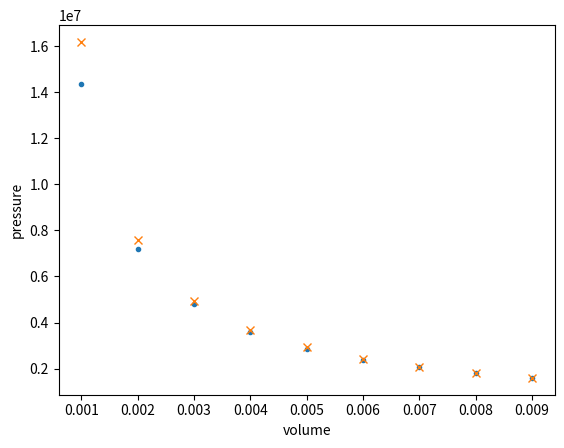

Recreate this plot in Python.
#!/usr/bin/env python3
import matplotlib.pyplot as plt

input = {
    'mode': 'ideal',  # käytetään ideaalikaasua
    'gas': 'O2',      # happikaasu
    'temp': 270,      # lämpötila kelvineinä
    'mass': 12,       # massa grammoina
    'ideal_R': 8.3135 # J/mol*K, ideaalikaasulain kaasuvakio
}

data = {
    'O2': {'molar_mass': 31.999}, # g/mol
    'H2': {'molar_mass': 2.016, 'a': 0.0245, 'b': 0.00002661} # g/mol, Pa m⁶, m³/mol
}

def calculate_n(m, M):
    """
    Laskee kaasun ainemäärän mooleina.

    Parameters
    ----------
    m : float
        Kaasun massa grammoina
    M : float
        Kaasun moolimassa, g/mol
    """
    return m/M

def ideal_pressure(n, R, T, V):
    """
    Laskee kaasun paineen ideaalikaasun tilanyhtälön avulla.

    Parameters
    ----------
    n : float
        Kaasun ainemäärä mooleina
    R : float
        Kaasuvakio
    T : float
        Kaasun lämpötila kelvineinä
    V : float
        Kaasun tilavuus kuutiometreinä
    """
    return (n * R * T) / V

def vdw_pressure(n, R, T, V, a, b):
    """
    Laskee kaasun paineen van der Waals -tilanyhtälön avulla.
    """
    print('!!! !!! !!!')
    print('Tarkista vakioiden a ja b yksiköt, meneehän kaikki oikein!!!')
    print('!!! !!! !!!')
    second_term = V/n-b
    to_substract = a*(n/V)**2
    return (R*T)/second_term - to_substract


if __name__ == '__main__':
    # Lasketaan 12 g 290 K vetykaasun paine eri tilavuuksilla
    m = 12
    V = [i/1000 for i in range(1, 10)]
    p_ideal = []
    p_vdw = []
    M = data['H2']['molar_mass']
    a = data['H2']['a']
    b = data['H2']['b']
    R = input['ideal_R']
    n = calculate_n(m, M)
    T = 290
    for v in V:
        p_ideal.append(ideal_pressure(n, R, T, v))
        p_vdw.append(vdw_pressure(n, R, T, v, a, b))

    for i in range(len(V)):
        print(V[i], p_ideal[i], p_vdw[i])

    plt.xlabel('volume')
    plt.ylabel('pressure')
    plt.plot(V, p_ideal, '.')
    plt.plot(V, p_vdw, 'x')
    plt.show()